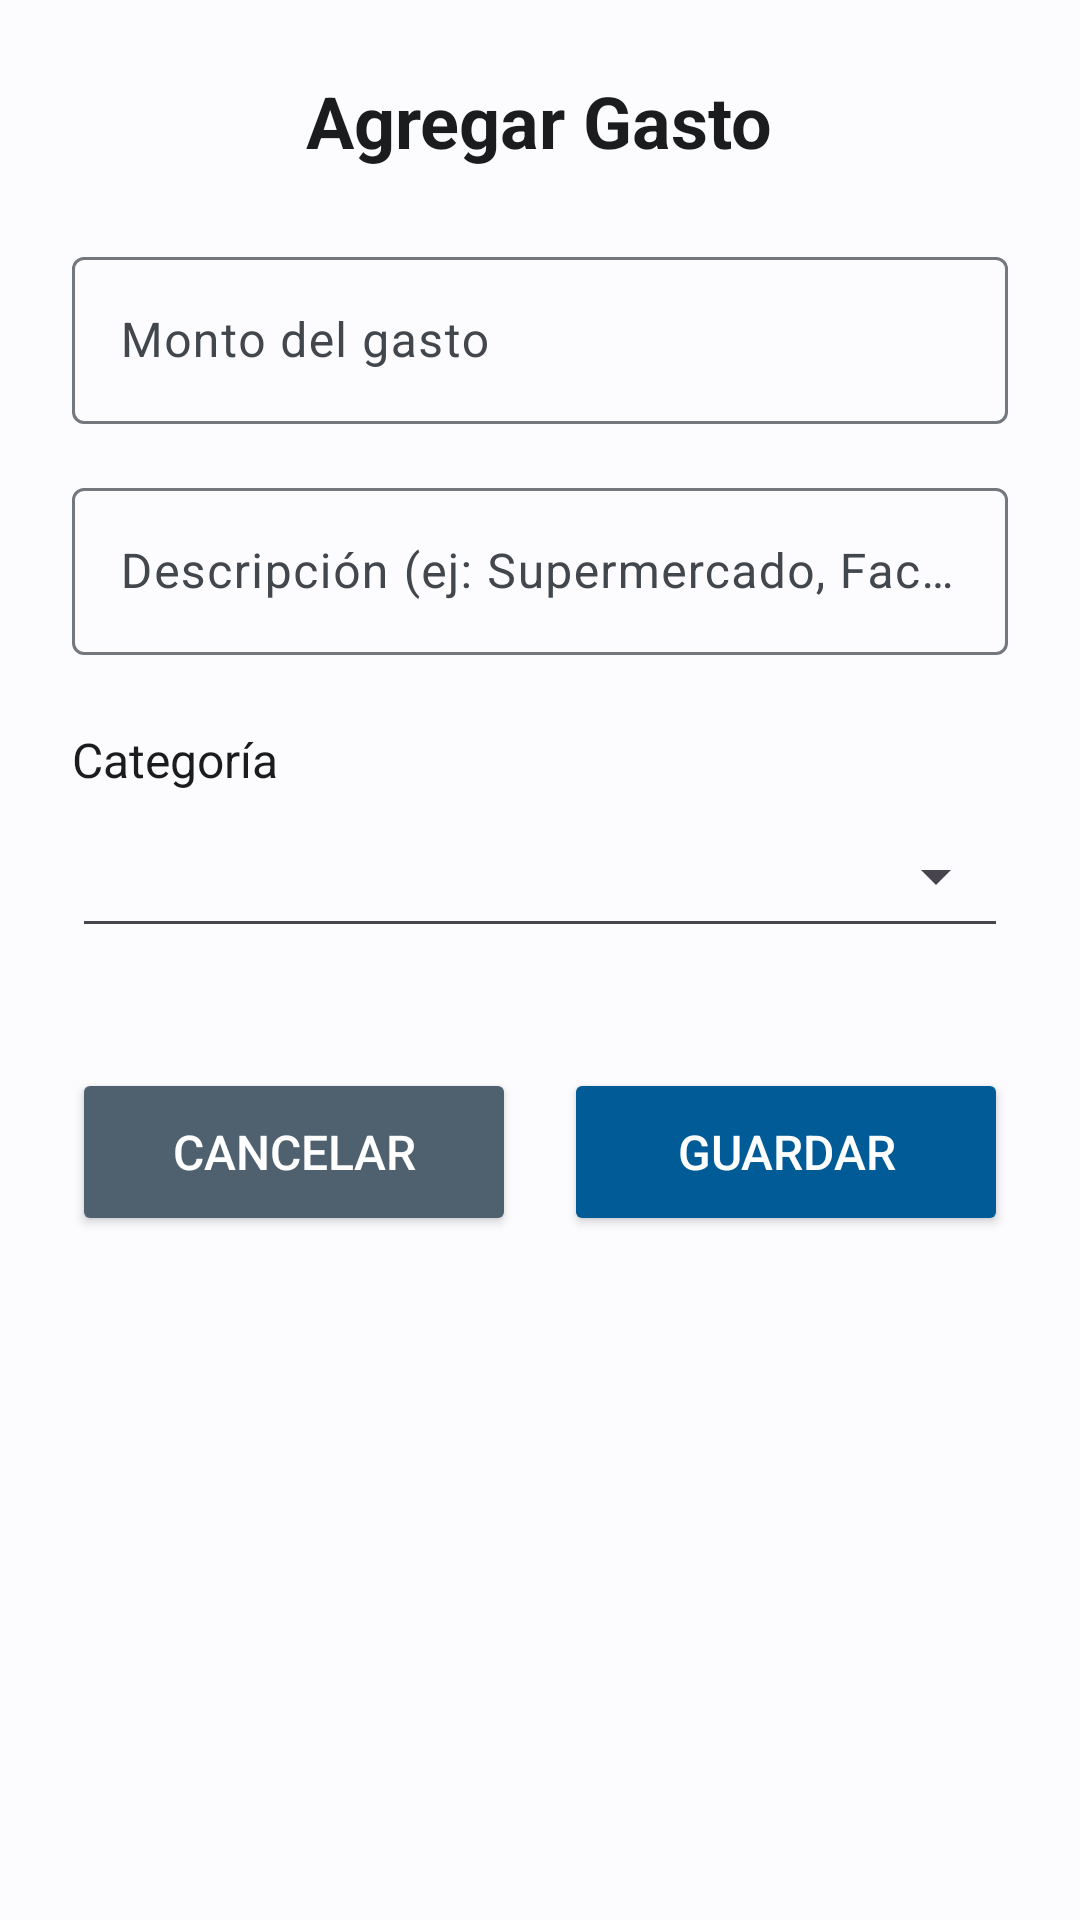

Android layout source for this screen:
<!-- AndroidManifest.xml: activity theme Theme.Oniria -->
<!-- res/layout/activity_add_expense.xml -->
<?xml version="1.0" encoding="utf-8"?>
<LinearLayout xmlns:android="http://schemas.android.com/apk/res/android"
    android:layout_width="match_parent"
    android:layout_height="match_parent"
    android:orientation="vertical"
    android:padding="24dp"
    android:background="?attr/colorSurface">

    <TextView
        android:layout_width="wrap_content"
        android:layout_height="wrap_content"
        android:text="Agregar Gasto"
        android:textSize="24sp"
        android:textStyle="bold"
        android:textColor="?attr/colorOnSurface"
        android:layout_marginBottom="24dp" 
        android:layout_gravity="center" />

    <com.google.android.material.textfield.TextInputLayout
        android:layout_width="match_parent"
        android:layout_height="wrap_content"
        android:layout_marginBottom="16dp" 
        android:hint="Monto del gasto">
        <EditText
            android:id="@+id/et_monto"
            android:layout_width="match_parent"
            android:layout_height="wrap_content"
            android:inputType="numberDecimal" />
    </com.google.android.material.textfield.TextInputLayout>

    <com.google.android.material.textfield.TextInputLayout
        android:layout_width="match_parent"
        android:layout_height="wrap_content"
        android:layout_marginBottom="16dp" 
        android:hint="Descripción (ej: Supermercado, Factura Luz)">
        <EditText
            android:id="@+id/et_descripcion"
            android:layout_width="match_parent"
            android:layout_height="wrap_content"
            android:inputType="textCapSentences" />
    </com.google.android.material.textfield.TextInputLayout>

    
    <TextView
        android:layout_width="wrap_content"
        android:layout_height="wrap_content"
        android:text="Categoría"
        android:textSize="16sp"
        android:textColor="?attr/colorOnSurface"
        android:layout_marginTop="8dp"
        android:layout_marginBottom="4dp"/>

    
    <Spinner
        android:id="@+id/spinner_category_expense"
        android:layout_width="match_parent"
        android:layout_height="48dp" 
        android:layout_marginBottom="24dp"
        android:paddingStart="8dp"
        android:paddingEnd="8dp"
        style="@style/Widget.AppCompat.Spinner.Underlined" />

    <LinearLayout
        android:layout_width="match_parent"
        android:layout_height="wrap_content"
        android:orientation="horizontal"
        android:layout_marginTop="16dp">

        <Button
            android:id="@+id/btn_cancelar"
            android:layout_width="0dp"
            android:layout_height="56dp"
            android:layout_weight="1"
            android:layout_marginEnd="8dp"
            android:text="Cancelar"
            android:textSize="16sp"
            android:backgroundTint="?attr/colorSecondary"
            android:textColor="?attr/colorOnSecondary" />

        <Button
            android:id="@+id/btn_guardar"
            android:layout_width="0dp"
            android:layout_height="56dp"
            android:layout_weight="1"
            android:layout_marginStart="8dp"
            android:text="Guardar"
            android:textSize="16sp"
            android:backgroundTint="?attr/colorPrimary"
            android:textColor="?attr/colorOnPrimary" />

    </LinearLayout>

</LinearLayout>
<!-- resources referenced by this layout -->
<resources>
  <style name="Theme.Oniria" parent="Base.Theme.Oniria" />
  <style name="Base.Theme.Oniria" parent="Theme.Material3.Light.NoActionBar">
          
          <item name="colorPrimary">@color/md_theme_primary</item>
          <item name="colorOnPrimary">@color/md_theme_onPrimary</item>
          <item name="colorPrimaryContainer">@color/md_theme_primaryContainer</item>
          <item name="colorOnPrimaryContainer">@color/md_theme_onPrimaryContainer</item>
  
          
          <item name="colorSecondary">@color/md_theme_secondary</item>
          <item name="colorOnSecondary">@color/md_theme_onSecondary</item>
          <item name="colorSecondaryContainer">@color/md_theme_secondaryContainer</item>
          <item name="colorOnSecondaryContainer">@color/md_theme_onSecondaryContainer</item>
  
          
          <item name="colorTertiary">@color/md_theme_tertiary</item>
          <item name="colorOnTertiary">@color/md_theme_onTertiary</item>
          <item name="colorTertiaryContainer">@color/md_theme_tertiaryContainer</item>
          <item name="colorOnTertiaryContainer">@color/md_theme_onTertiaryContainer</item>
  
          
          <item name="colorError">@color/md_theme_error</item>
          <item name="colorOnError">@color/md_theme_onError</item>
  
          
          <item name="android:colorBackground">@color/md_theme_background</item>
          <item name="colorOnBackground">@color/md_theme_onBackground</item>
          <item name="colorSurface">@color/md_theme_surface</item>
          <item name="colorOnSurface">@color/md_theme_onSurface</item>
          <item name="colorSurfaceVariant">@color/md_theme_surfaceVariant</item>
          <item name="colorOnSurfaceVariant">@color/md_theme_onSurfaceVariant</item>
  
          
          <item name="colorOutline">@color/md_theme_outline</item>
  
          
          <item name="android:statusBarColor">@color/md_theme_primary</item>
      </style>
  <color name="md_theme_primary">#005B96</color>
  <color name="md_theme_onPrimary">#FFFFFF</color>
  <color name="md_theme_primaryContainer">#C7E7FF</color>
  <color name="md_theme_onPrimaryContainer">#001D31</color>
  <color name="md_theme_secondary">#4F616E</color>
  <color name="md_theme_onSecondary">#FFFFFF</color>
  <color name="md_theme_secondaryContainer">#D2E5F5</color>
  <color name="md_theme_onSecondaryContainer">#0B1E29</color>
  <color name="md_theme_tertiary">#635A7D</color>
  <color name="md_theme_onTertiary">#FFFFFF</color>
  <color name="md_theme_tertiaryContainer">#E9DDFF</color>
  <color name="md_theme_onTertiaryContainer">#1F1836</color>
  <color name="md_theme_error">#BA1A1A</color>
  <color name="md_theme_onError">#FFFFFF</color>
  <color name="md_theme_background">#FCFCFF</color>
  <color name="md_theme_onBackground">#1A1C1E</color>
  <color name="md_theme_surface">#FCFCFF</color>
  <color name="md_theme_onSurface">#1A1C1E</color>
  <color name="md_theme_surfaceVariant">#DEE3EA</color>
  <color name="md_theme_onSurfaceVariant">#41474D</color>
  <color name="md_theme_outline">#72787E</color>
</resources>
